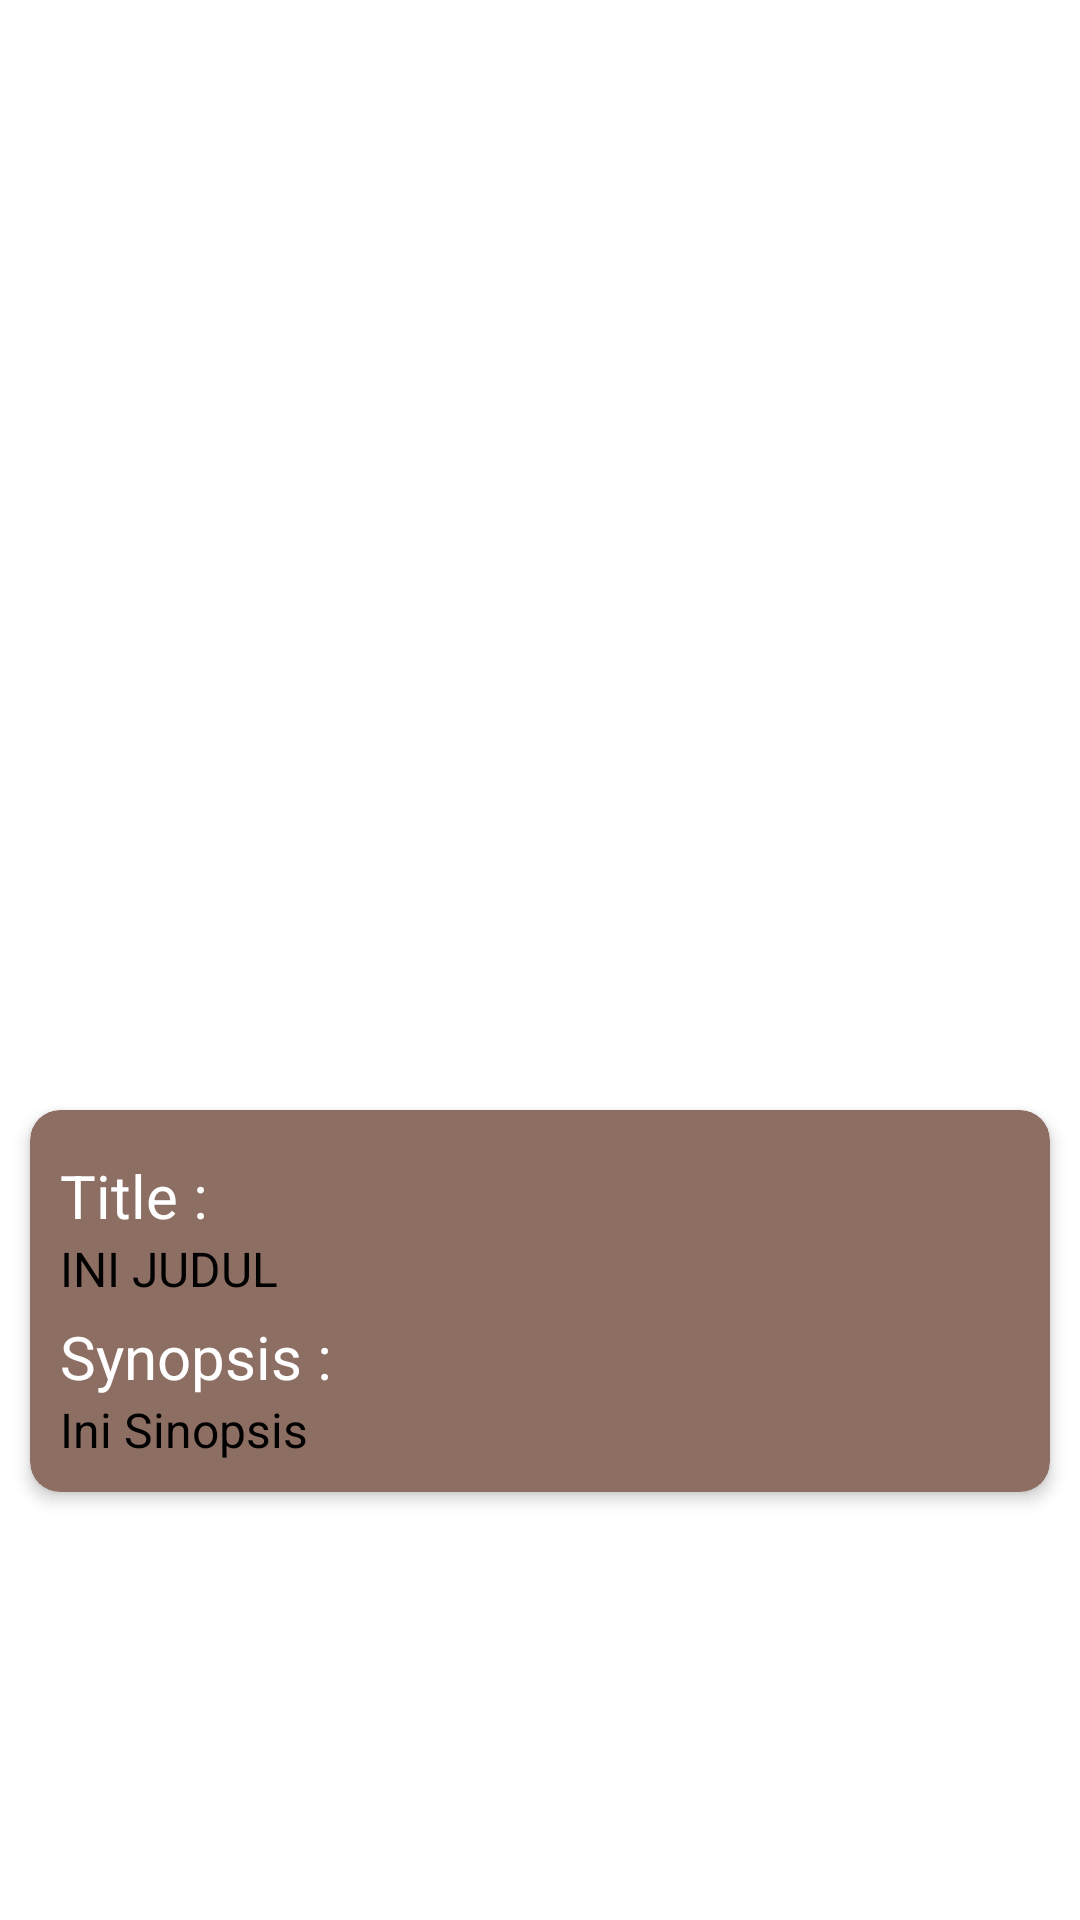

Produce the Android XML layout that renders to this screen, including the resource entries it uses.
<!-- AndroidManifest.xml: application theme Theme.MyFilm -->
<!-- res/layout/activity_detail.xml -->
<?xml version="1.0" encoding="utf-8"?>
<RelativeLayout xmlns:android="http://schemas.android.com/apk/res/android"
    xmlns:app="http://schemas.android.com/apk/res-auto"
    xmlns:tools="http://schemas.android.com/tools"
    android:layout_width="match_parent"
    android:layout_height="match_parent"
    tools:context=".activity.DetailActivity"
    android:background="@drawable/bg2">

    <androidx.core.widget.NestedScrollView
        android:layout_width="match_parent"
        android:layout_height="match_parent"
        android:scrollbars="none">

        <LinearLayout
            android:layout_width="match_parent"
            android:layout_height="wrap_content"
            android:layout_marginTop="20dp"
            android:orientation="vertical">

            <RelativeLayout
                    android:layout_width="match_parent"
                    android:layout_height="match_parent"
                    android:layout_margin="20dp"
                    android:layout_gravity="start|center"
                    android:layout_marginStart="10dp"
                    android:layout_marginBottom="3dp"
                    android:gravity="center"
                    app:cardBackgroundColor="@color/bg"
                    app:cardCornerRadius="5dp"
                    app:cardElevation="3dp">

                        <ImageView
                            android:id="@+id/imgMovieDeskripsi"
                            android:layout_width="200dp"
                            android:layout_height="300dp"
                            android:layout_gravity="center_horizontal"
                            android:scaleType="centerCrop"
                            android:src="@drawable/img_placeholder"/>

                </RelativeLayout>

            <androidx.cardview.widget.CardView
                android:layout_width="match_parent"
                android:layout_height="wrap_content"
                android:layout_margin="10dp"
                app:cardBackgroundColor="@color/bg"
                app:cardCornerRadius="10dp"
                app:cardElevation="3dp">

                <LinearLayout
                    android:layout_width="match_parent"
                    android:layout_height="wrap_content"
                    android:layout_marginTop="5dp"
                    android:orientation="vertical"
                    android:padding="10dp">

                    <RelativeLayout
                        android:layout_width="wrap_content"
                        android:layout_height="wrap_content">

                        <TextView
                            android:id="@+id/textView"
                            android:layout_width="wrap_content"
                            android:layout_height="wrap_content"
                            android:text="Title :"
                            android:textColor="@android:color/white"
                            android:textSize="20sp" />

                        <TextView
                            android:id="@+id/tvJudulDeskripsi"
                            android:layout_width="wrap_content"
                            android:layout_height="wrap_content"
                            android:layout_below="@+id/textView"
                            android:textColor="@color/black"
                            android:textSize="16sp"
                            android:text="INI JUDUL" />
                    </RelativeLayout>

                    <RelativeLayout
                        android:layout_width="wrap_content"
                        android:layout_height="wrap_content"
                        android:layout_marginTop="5dp">
                        <TextView
                            android:id="@+id/textView2"
                            android:layout_width="wrap_content"
                            android:layout_height="wrap_content"
                            android:text="Synopsis :"
                            android:textColor="@android:color/white"
                            android:textSize="20sp" />

                        <TextView
                            android:id="@+id/tvIsiDeskripsi"
                            android:layout_width="wrap_content"
                            android:layout_height="wrap_content"
                            android:layout_below="@+id/textView2"
                            android:textColor="@color/black"
                            android:textSize="16sp"
                            android:text="Ini Sinopsis "/>
                    </RelativeLayout>

                </LinearLayout>
            </androidx.cardview.widget.CardView>

        </LinearLayout>
    </androidx.core.widget.NestedScrollView>
</RelativeLayout>
<!-- resources referenced by this layout -->
<resources>
  <color name="bg">#8D6E63</color>
  <color name="black">#FF000000</color>
  <style name="Theme.MyFilm" parent="Theme.MaterialComponents.DayNight.DarkActionBar">
          
          <item name="colorPrimary">@color/colorAccent</item>
          <item name="colorPrimaryVariant">@color/colorPrimaryDark</item>
          <item name="colorOnPrimary">@color/white</item>
          
          <item name="colorSecondary">@color/teal_200</item>
          <item name="colorSecondaryVariant">@color/teal_700</item>
          <item name="colorOnSecondary">@color/black</item>
          
          <item name="android:statusBarColor" tools:targetApi="l">?attr/colorPrimaryVariant</item>
          
      </style>
  <color name="colorAccent">#6D4C41</color>
  <color name="colorPrimaryDark">#5D4037</color>
  <color name="white">#FFFFFFFF</color>
  <color name="teal_200">#FF03DAC5</color>
  <color name="teal_700">#FF018786</color>
</resources>
